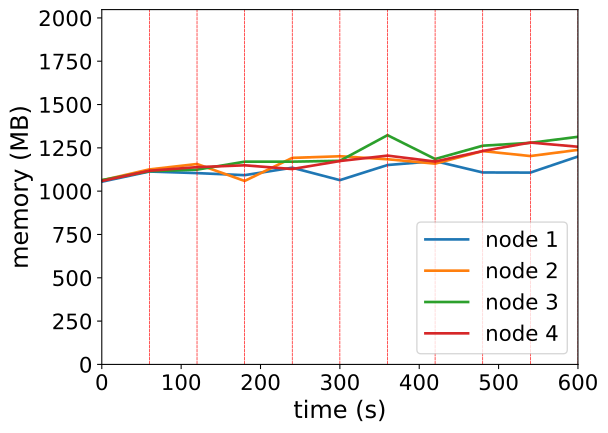

The data file committed next to this chart (first rows):
timestamp, ppgcc-m02_pod_amount, ppgcc-m02_memory, ppgcc-m02_cpu, ppgcc-m03_pod_amount, ppgcc-m03_memory, ppgcc-m03_cpu, ppgcc-m04_pod_amount, ppgcc-m04_memory, ppgcc-m04_cpu, ppgcc-m05_pod_amount, ppgcc-m05_memory, ppgcc-m05_cpu
0, 5, 1080028, 57471024, 5, 1088108, 58937425, 5, 1089180, 55748723, 5, 1084428, 68321130
60, 5, 1140088, 141233760, 5, 1152656, 141752792, 5, 1142112, 127801620, 5, 1144752, 177384510
120, 2, 1130716, 266698764, 3, 1184468, 255950844, 1, 1151220, 217666700, 3, 1166024, 344708264
180, 4, 1118572, 308101029, 2, 1084412, 443048914, 6, 1198212, 328230987, 3, 1176848, 367723400
240, 3, 1162660, 325673377, 4, 1220768, 280659789, 1, 1198344, 658064552, 4, 1154804, 395325188
300, 2, 1089136, 588922956, 4, 1230404, 354164180, 5, 1203360, 423584112, 4, 1202192, 627240001
360, 4, 1178500, 442987094, 4, 1212584, 299571742, 4, 1354896, 803903170, 5, 1234136, 685781915
420, 3, 1201468, 719780919, 1, 1186712, 329269952, 4, 1214052, 696071144, 1, 1199024, 802289681
480, 3, 1134540, 866866950, 4, 1260896, 459775628, 3, 1292724, 854154207, 6, 1261476, 627158261
540, 3, 1133748, 519108553, 2, 1231592, 577035646, 4, 1309620, 711873454, 2, 1311240, 1195558087
600, 3, 1228920, 543335088, 5, 1268024, 467354649, 5, 1345260, 1333807123, 3, 1286424, 918875623
